Photos from the image-classification dataset "dataset" in the GitHub repository An0jin/ToneiverseLinux. Its 4 classes are: autumn warm, spring warm, summer cool, winter cool.

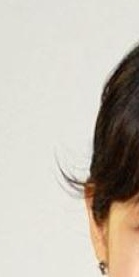
Label: winter cool

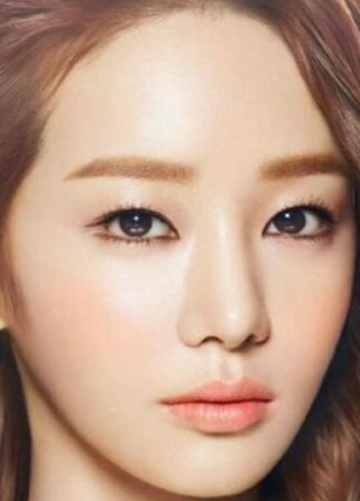
Label: autumn warm

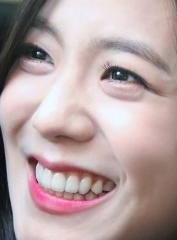
Label: winter cool

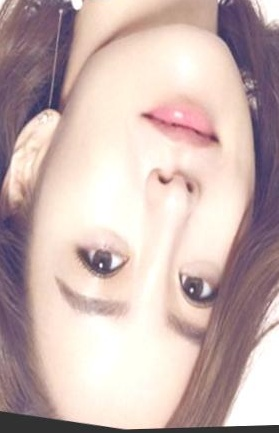
Label: spring warm

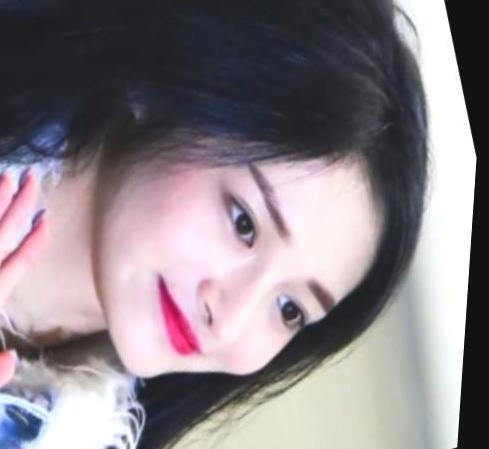
Label: summer cool

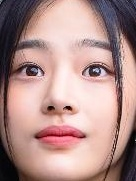
Label: summer cool
